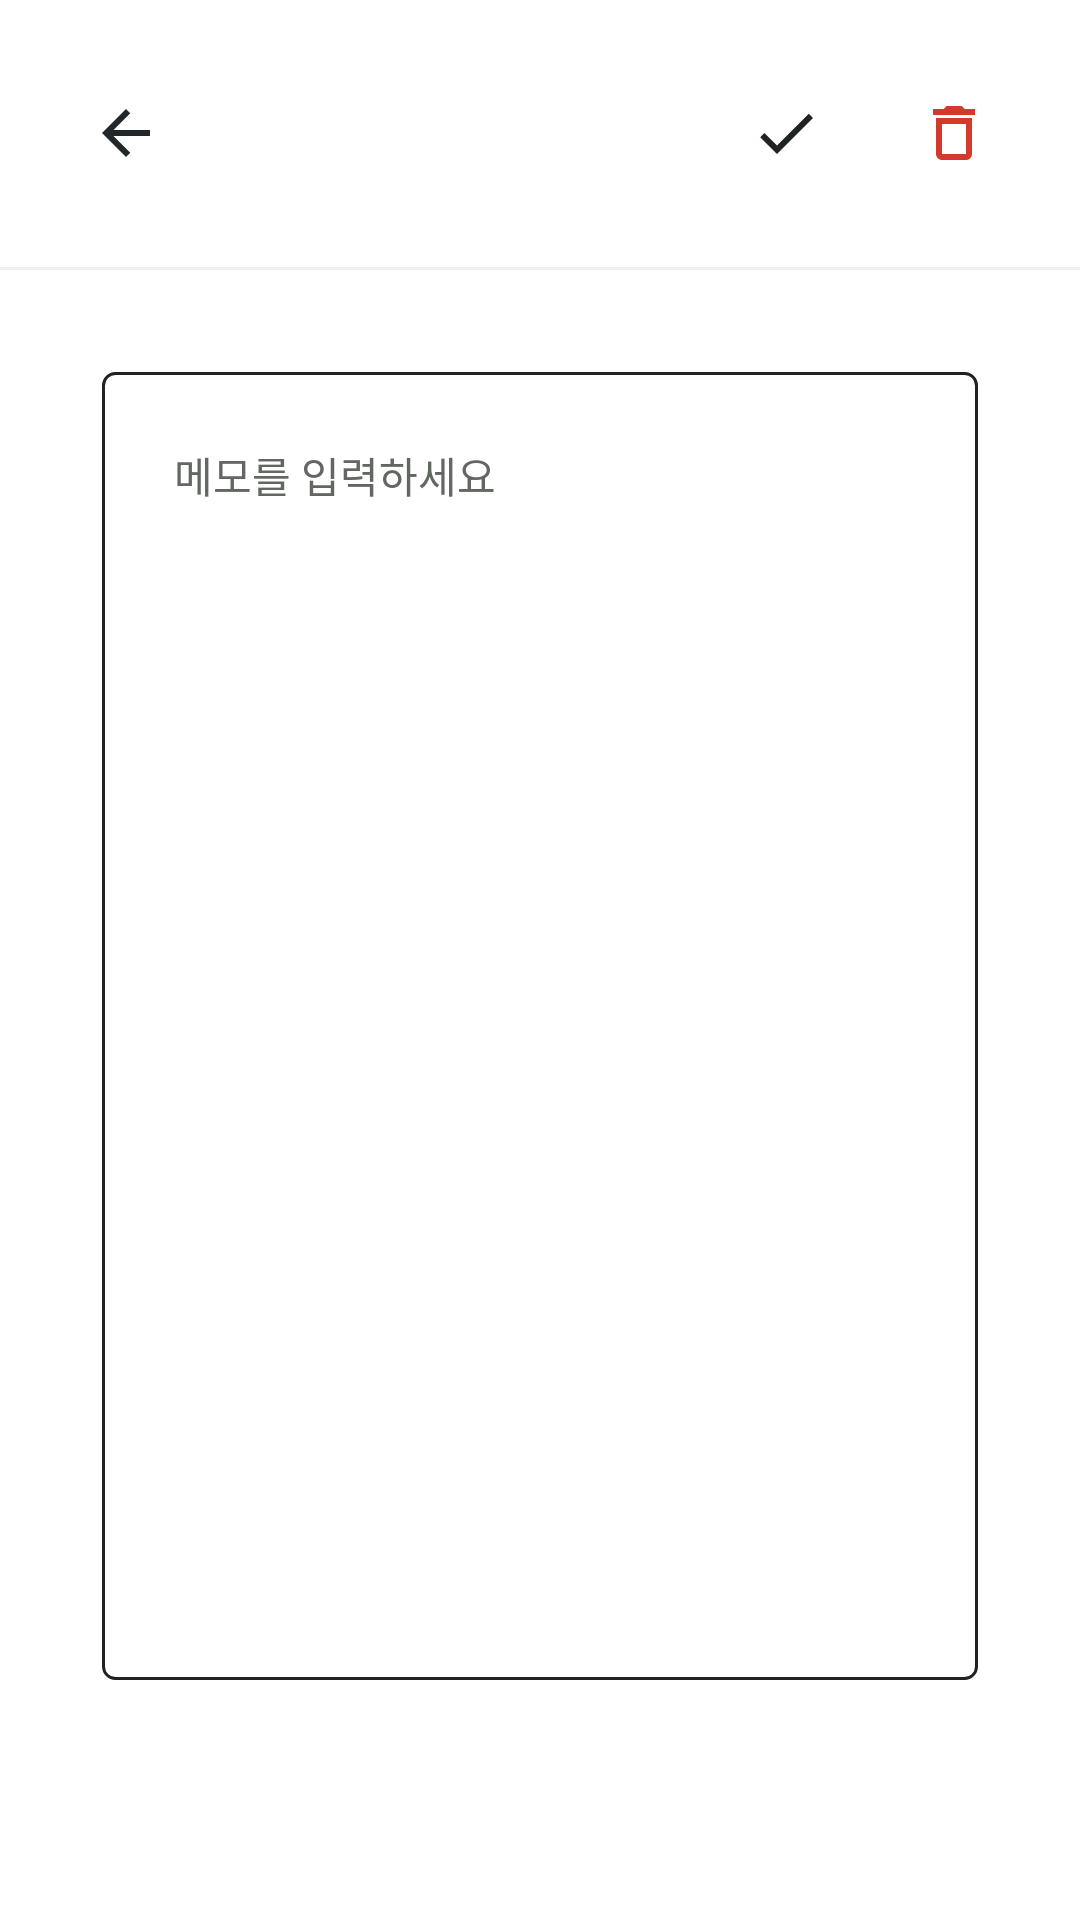

The Android layout XML behind this screen, and the referenced resources:
<!-- AndroidManifest.xml: application theme Theme.Excerption -->
<!-- res/layout/activity_review.xml -->
<?xml version="1.0" encoding="utf-8"?>
<LinearLayout xmlns:android="http://schemas.android.com/apk/res/android"
    android:layout_width="match_parent"
    android:layout_height="match_parent"
    android:background="@color/surface"
    android:orientation="vertical">

    <LinearLayout
        android:layout_width="match_parent"
        android:layout_height="89dp"
        android:gravity="center_vertical"
        android:orientation="horizontal"
        android:paddingStart="20dp"
        android:paddingEnd="20dp">

        <ImageButton
            android:id="@+id/reviewBackButton"
            android:layout_width="44dp"
            android:layout_height="44dp"
            android:background="@android:color/transparent"
            android:contentDescription="뒤로가기"
            android:padding="8dp"
            android:src="@drawable/ic_arrow_back_24" />

        <Space
            android:layout_width="0dp"
            android:layout_height="1dp"
            android:layout_weight="1" />

        <ImageButton
            android:id="@+id/saveReviewButton"
            android:layout_width="44dp"
            android:layout_height="44dp"
            android:background="@android:color/transparent"
            android:contentDescription="저장"
            android:padding="10dp"
            android:src="@drawable/ic_check_24" />

        <ImageButton
            android:id="@+id/deleteReviewButton"
            android:layout_width="44dp"
            android:layout_height="44dp"
            android:layout_marginStart="12dp"
            android:background="@android:color/transparent"
            android:contentDescription="삭제"
            android:padding="10dp"
            android:src="@drawable/ic_delete_24" />
    </LinearLayout>

    <View
        android:layout_width="match_parent"
        android:layout_height="1dp"
        android:background="#EFEFF0" />

    <EditText
        android:id="@+id/reviewEditText"
        android:layout_width="match_parent"
        android:layout_height="436dp"
        android:layout_marginStart="34dp"
        android:layout_marginTop="34dp"
        android:layout_marginEnd="34dp"
        android:background="@drawable/bg_memo_card"
        android:gravity="top"
        android:hint="메모를 입력하세요"
        android:inputType="textMultiLine"
        android:padding="24dp"
        android:textColor="@color/text_primary"
        android:textColorHint="@color/text_secondary"
        android:textSize="14sp" />
</LinearLayout>
<!-- resources referenced by this layout -->
<resources>
  <color name="surface">#FFFFFF</color>
  <color name="text_primary">#202421</color>
  <color name="text_secondary">#626861</color>
  <!-- drawable bg_memo_card (drawable) -->
  <?xml version="1.0" encoding="utf-8"?>
  <shape xmlns:android="http://schemas.android.com/apk/res/android">
      <solid android:color="#FFFFFF" />
      <stroke
          android:width="1dp"
          android:color="#202421" />
      <corners android:radius="4dp" />
  </shape>
  <!-- drawable ic_arrow_back_24 (drawable) -->
  <?xml version="1.0" encoding="utf-8"?>
  <vector xmlns:android="http://schemas.android.com/apk/res/android"
      android:width="24dp"
      android:height="24dp"
      android:viewportWidth="24"
      android:viewportHeight="24">
      <path
          android:fillColor="#21272A"
          android:pathData="M20,11H7.83l5.59,-5.59L12,4l-8,8 8,8 1.42,-1.41L7.83,13H20z" />
  </vector>
  <!-- drawable ic_check_24 (drawable) -->
  <vector xmlns:android="http://schemas.android.com/apk/res/android"
      android:width="24dp"
      android:height="24dp"
      android:viewportWidth="24"
      android:viewportHeight="24">
      <path
          android:fillColor="@color/text_primary"
          android:pathData="M9,16.2L4.8,12L3.4,13.4L9,19L21,7L19.6,5.6Z" />
  </vector>
  <!-- drawable ic_delete_24 (drawable) -->
  <?xml version="1.0" encoding="utf-8"?>
  <vector xmlns:android="http://schemas.android.com/apk/res/android"
      android:width="24dp"
      android:height="24dp"
      android:viewportWidth="24"
      android:viewportHeight="24">
      <path
          android:fillColor="#D33A2C"
          android:pathData="M6,19c0,1.1 0.9,2 2,2h8c1.1,0 2,-0.9 2,-2V7H6v12zM8,9h8v10H8V9zM15.5,4l-1,-1h-5l-1,1H5v2h14V4z" />
  </vector>
  <style name="Theme.Excerption" parent="Theme.MaterialComponents.DayNight.NoActionBar">
          <item name="colorPrimary">@color/primary</item>
          <item name="colorPrimaryDark">@color/primary_dark</item>
          <item name="colorAccent">@color/accent</item>
          <item name="android:fontFamily">sans-serif</item>
          <item name="android:windowLightStatusBar">true</item>
          <item name="android:navigationBarColor">@color/surface</item>
      </style>
  <color name="primary">#5A6C8D</color>
  <color name="primary_dark">#1F3D31</color>
  <color name="accent">#C46A3A</color>
</resources>
